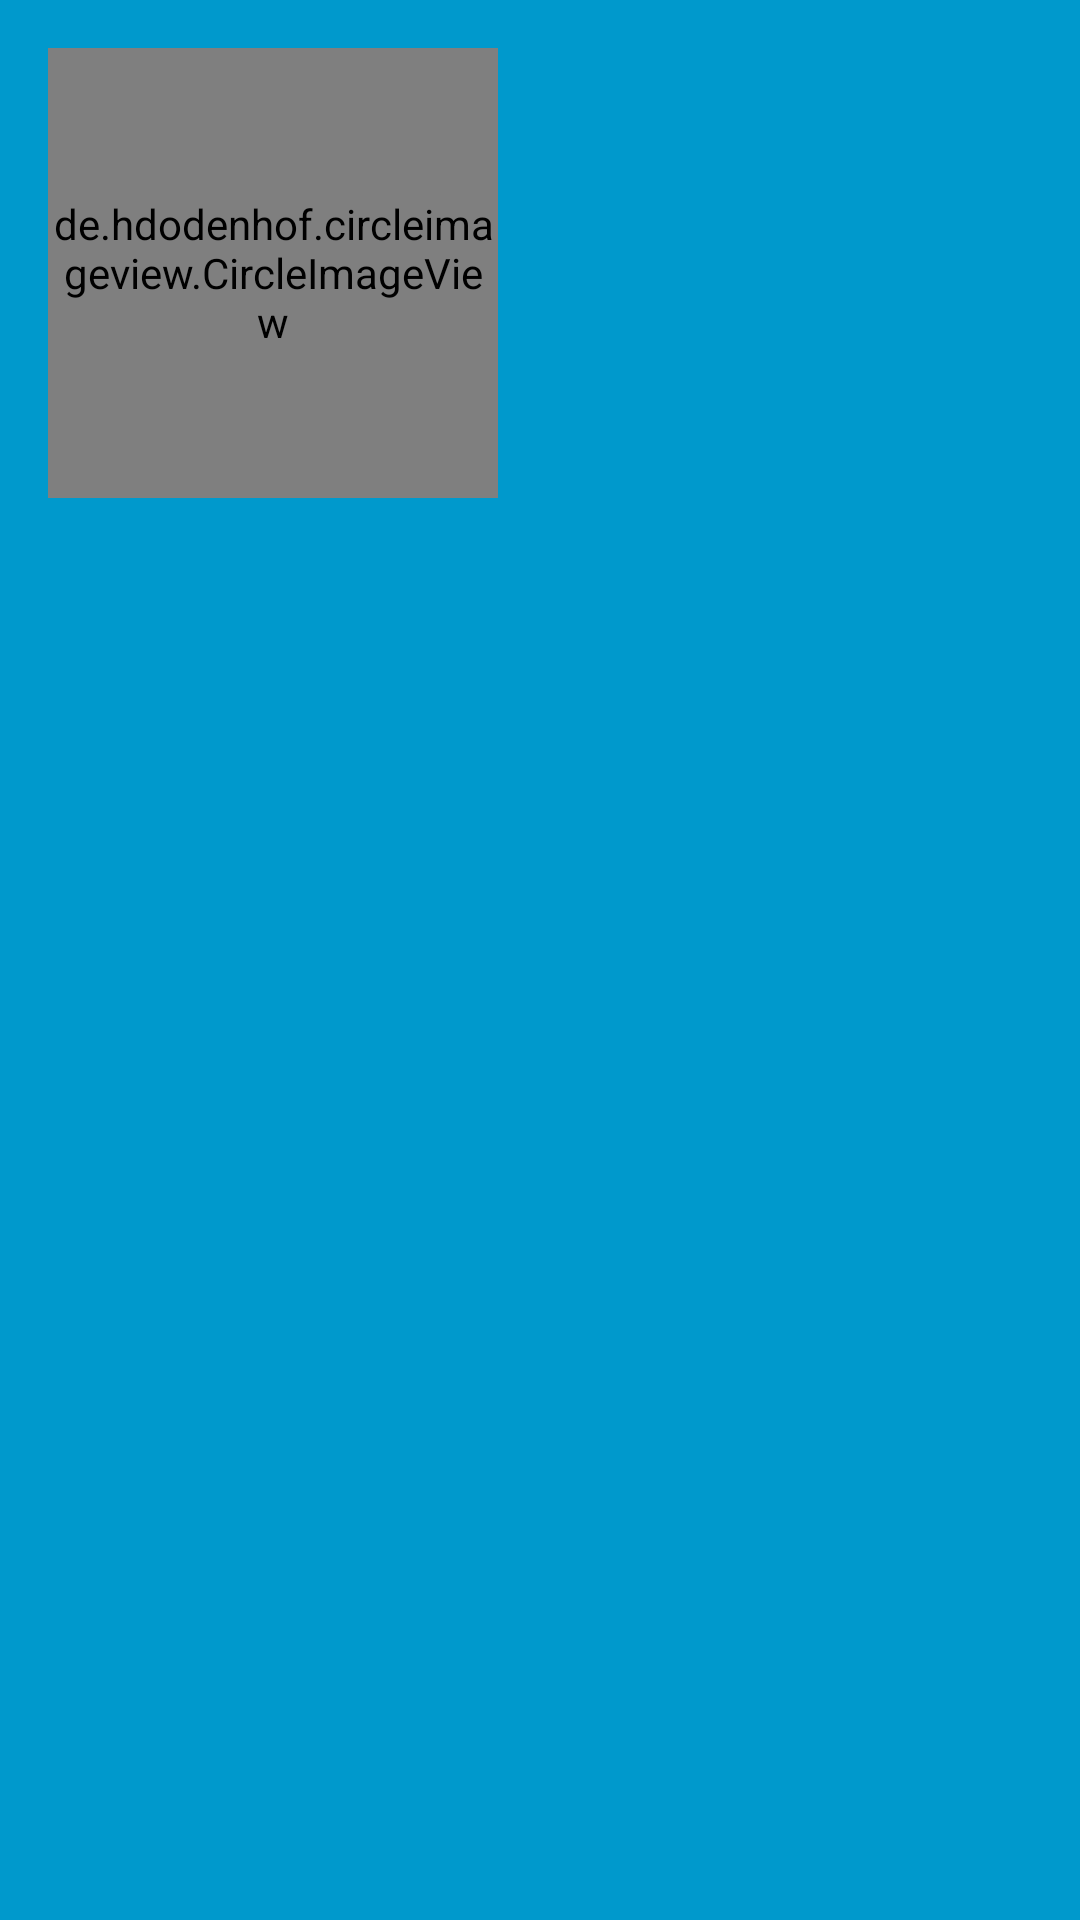

Android layout source for this screen:
<!-- AndroidManifest.xml: application theme CustomTheme -->
<!-- res/layout/my_profile_content.xml -->
<LinearLayout xmlns:android="http://schemas.android.com/apk/res/android"
    android:layout_height="match_parent"  android:layout_width="match_parent"
    android:orientation="horizontal"
    android:padding="16dp"
    android:background="@android:color/holo_blue_dark">

    <de.hdodenhof.circleimageview.CircleImageView
        android:id="@+id/images"
        android:layout_width="150dp"
        android:layout_height="150dp"
        android:layout_marginEnd="16dp"
        android:layout_marginRight="16dp"
        android:src="@drawable/ic_action_user"/>

    <LinearLayout
        android:orientation="vertical"
        android:layout_width="match_parent"
        android:layout_height="wrap_content"
        android:layout_marginLeft="10dp"
        android:layout_marginTop="15dp">
        <TextView
            android:id="@+id/surname"
            android:layout_width="match_parent"
            android:layout_height="match_parent"
            android:textColor="@android:color/white"
            android:textSize="26sp"/>
        <TextView
            android:id="@+id/firstname"
            android:layout_width="match_parent"
            android:layout_height="wrap_content"
            android:textColor="@android:color/white"
            android:textSize="26sp"/>
        <TextView
            android:id="@+id/username"
            android:layout_width="match_parent"
            android:layout_height="wrap_content"
            android:textColor="@android:color/white"
            android:textSize="26sp"/>
    </LinearLayout>

</LinearLayout>
<!-- resources referenced by this layout -->
<resources>
  <style name="CustomTheme" parent="Theme.AppCompat.Light.DarkActionBar">
          <item name="colorPrimary">@color/colorPrimary</item>
          <item name="colorPrimaryDark">@color/colorPrimaryDark</item>
          <item name="colorAccent">@color/colorAccent</item>
      </style>
  <color name="colorPrimary">#008577</color>
  <color name="colorPrimaryDark">#00574B</color>
  <color name="colorAccent">#D81B60</color>
</resources>
